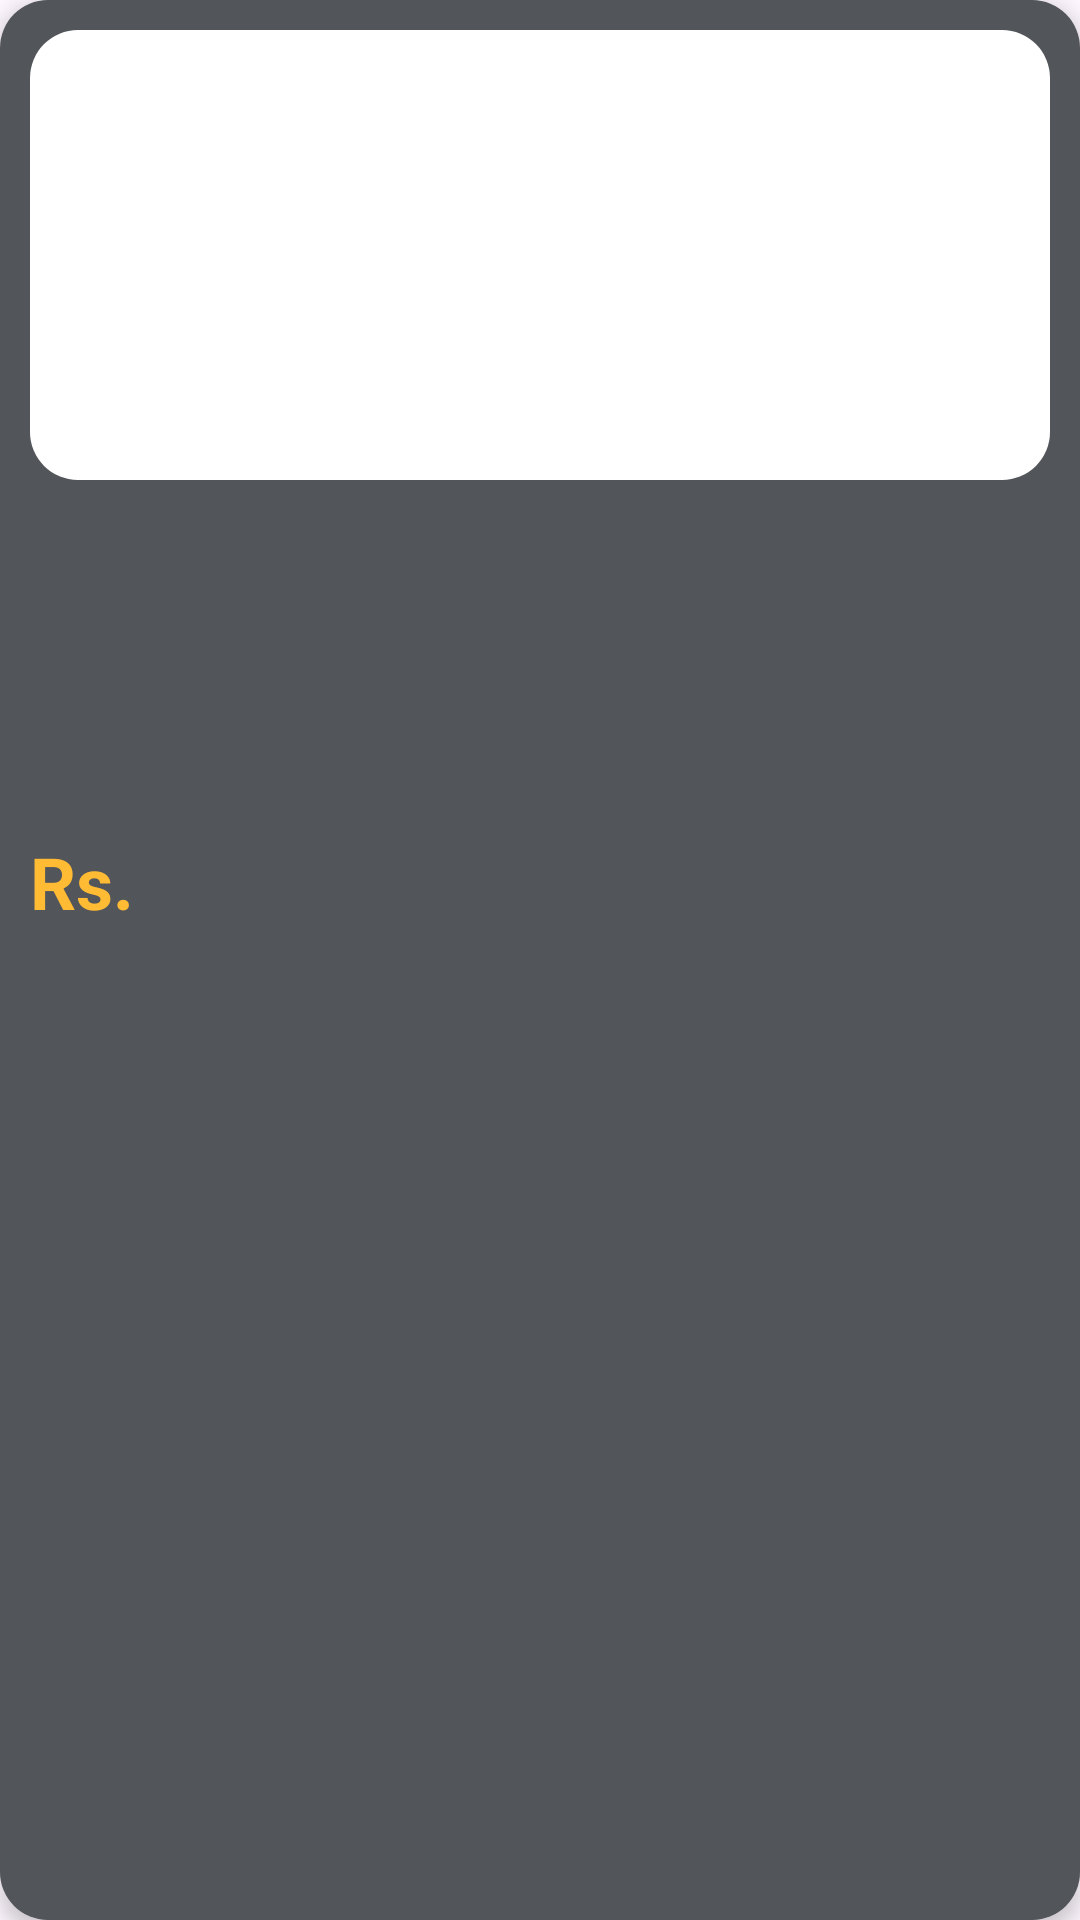

Android layout source for this screen:
<!-- AndroidManifest.xml: application theme Theme.HappyCanteen -->
<!-- res/layout/activity_order_item.xml -->
<?xml version="1.0" encoding="utf-8"?>

<LinearLayout xmlns:android="http://schemas.android.com/apk/res/android"
    android:layout_width="250dp"
    android:layout_height="wrap_content"
    android:orientation="vertical"
    android:padding="10dp"
    android:layout_margin="10dp"
    android:background="@drawable/cardview_background"
    android:elevation="4dp">

    <RelativeLayout
        android:layout_width="wrap_content"
        android:layout_height="wrap_content">

        <ImageView
            android:id="@+id/foodImageView"
            android:layout_width="match_parent"
            android:layout_height="150dp"
            android:scaleType="fitCenter"
            android:clickable="true"
            android:contentDescription="@string/this_is_the_image_of_the_food_item"
            android:background="@drawable/rounded_corners_image" />

    </RelativeLayout>

    <TextView
        android:id="@+id/orderNumberTextView"
        android:layout_width="wrap_content"
        android:layout_height="wrap_content"
        android:layout_marginTop="10dp"
        android:textColor="@android:color/white"
        android:textSize="24sp"
        android:textStyle="bold" />

    <TextView
        android:id="@+id/foodNameTextView"
        android:layout_width="wrap_content"
        android:layout_height="wrap_content"
        android:layout_marginTop="10dp"
        android:textColor="@android:color/white"
        android:textSize="24sp"
        android:textStyle="bold" />

    <TextView
        android:id="@+id/foodDescriptionTextView"
        android:layout_width="wrap_content"
        android:layout_height="wrap_content"
        android:layout_marginTop="4dp"
        android:textColor="@android:color/white"
        android:textSize="14sp" />

    <LinearLayout
        android:layout_width="match_parent"
        android:layout_height="wrap_content"
        android:orientation="horizontal"
        android:layout_marginTop="10dp"
        android:gravity="center_vertical">

        <TextView
            android:id="@+id/priceTextView"
            android:layout_width="wrap_content"
            android:layout_height="wrap_content"
            android:text="@string/rs"
            android:textColor="@android:color/holo_orange_light"
            android:textSize="24sp"
            android:textStyle="bold" />

        <TextView
            android:id="@+id/foodPriceTextView"
            android:layout_width="wrap_content"
            android:layout_height="wrap_content"
            android:textColor="@color/primaryWhiteHex"
            android:textSize="18sp"
            android:textStyle="bold" />

        <ImageButton
            android:id="@+id/cancelButton"
            android:layout_width="50dp"
            android:layout_height="50dp"
            android:background="@drawable/ic_remove"
            android:contentDescription="@string/this_is_order_remove_button"
            android:visibility="gone" />

        <ImageButton
            android:id="@+id/deleteButton"
            android:layout_width="50dp"
            android:layout_height="50dp"
            android:background="@drawable/round_delete_24"
            android:contentDescription="@string/this_is_order_remove_button"
            android:visibility="gone" />


    </LinearLayout>

    <TextView
        android:id="@+id/statusTextView"
        android:layout_width="wrap_content"
        android:layout_height="wrap_content"
        android:textColor="@color/primaryWhiteHex"
        android:textSize="18sp"
        android:textStyle="bold" />

</LinearLayout>
<!-- resources referenced by this layout -->
<resources>
  <color name="primaryWhiteHex">#FFFFFF</color>
  <!-- drawable cardview_background (drawable) -->
  <?xml version="1.0" encoding="utf-8"?>
  
  <shape xmlns:android="http://schemas.android.com/apk/res/android">
      <solid android:color="@color/primaryLightGreyHex"/> 
      <corners android:radius="16dp"/>
  </shape>
  <!-- drawable round_delete_24 (drawable) -->
  <vector xmlns:android="http://schemas.android.com/apk/res/android" android:height="24dp" android:tint="#F14336" android:viewportHeight="24" android:viewportWidth="24" android:width="24dp">
        
      <path android:fillColor="@android:color/white" android:pathData="M6,19c0,1.1 0.9,2 2,2h8c1.1,0 2,-0.9 2,-2V9c0,-1.1 -0.9,-2 -2,-2H8c-1.1,0 -2,0.9 -2,2v10zM18,4h-2.5l-0.71,-0.71c-0.18,-0.18 -0.44,-0.29 -0.7,-0.29H9.91c-0.26,0 -0.52,0.11 -0.7,0.29L8.5,4H6c-0.55,0 -1,0.45 -1,1s0.45,1 1,1h12c0.55,0 1,-0.45 1,-1s-0.45,-1 -1,-1z"/>
      
  </vector>
  <!-- drawable rounded_corners_image (drawable) -->
  <shape xmlns:android="http://schemas.android.com/apk/res/android">
      <corners android:radius="16dp"/>
      <solid android:color="#FFFFFF"/> 
  </shape>
  <string name="rs">Rs.</string>
  <string name="this_is_order_remove_button">This is order remove button</string>
  <string name="this_is_the_image_of_the_food_item">This is the image of the food item</string>
  <style name="Theme.HappyCanteen" parent="Base.Theme.HappyCanteen" />
  <color name="primaryLightGreyHex">#52555A</color>
  <style name="Base.Theme.HappyCanteen" parent="Theme.Material3.DayNight.NoActionBar">
          
          <item name="colorPrimary">@color/lightBlue</item>
      </style>
  <color name="lightBlue">#1877F2</color>
</resources>
